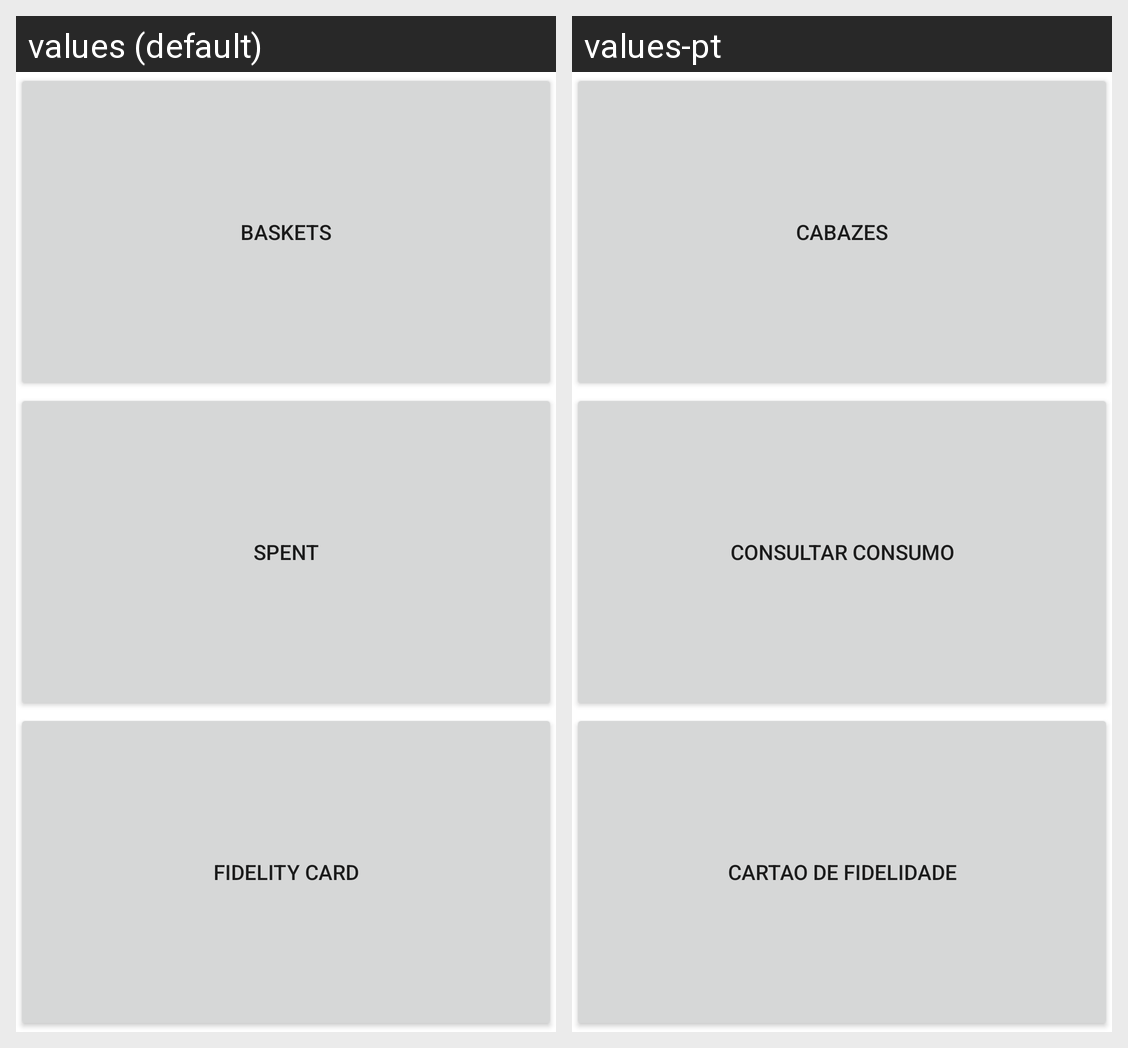

Locale-by-locale string values for the Android screen shown in this grid:
Android screen res/layout/fragment_customer_baskets.xml rendered under 2 locales, left to right: values (default), values-pt. Device: Nexus 5 (rendered at 1080×1920; each locale shown at half size, 540×960, under a caption strip naming it); theme Theme.Inforgest.
Strings drawn on this screen, with the default value and each locale's value (text and hints the layout hard-codes, and strings that could not be matched under every locale, appear in the picture but are not listed):

btnBaskets
  values: Baskets
  values-pt: Cabazes

btnSpent
  values: Spent
  values-pt: Consultar Consumo

btnFidelityCard
  values: Fidelity Card
  values-pt: Cartao de Fidelidade
